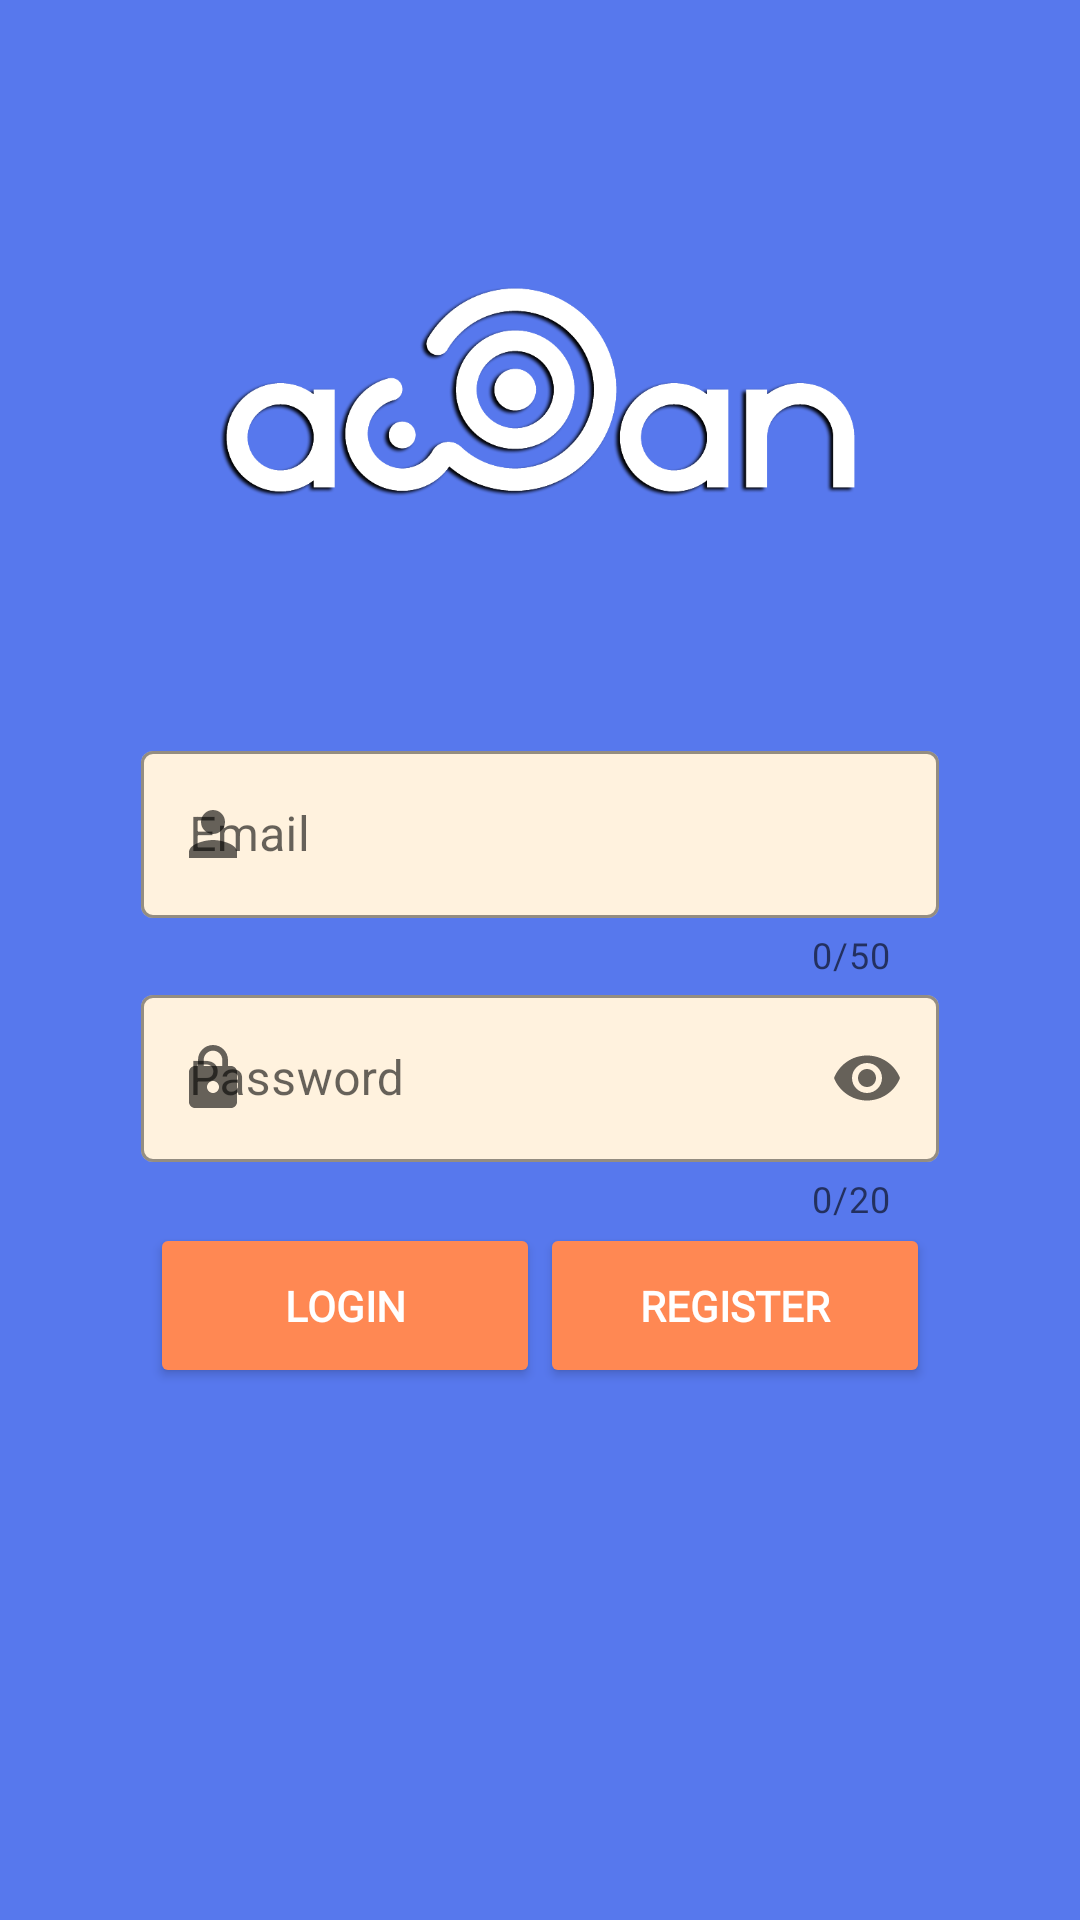

Produce the Android XML layout that renders to this screen, including the resource entries it uses.
<!-- AndroidManifest.xml: application theme Theme.awan -->
<!-- res/layout/activity_login.xml -->
<?xml version="1.0" encoding="utf-8"?>
<ScrollView xmlns:android="http://schemas.android.com/apk/res/android"
    xmlns:app="http://schemas.android.com/apk/res-auto"
    xmlns:tools="http://schemas.android.com/tools"
    android:layout_width="match_parent"
    android:layout_height="match_parent"
    android:background="@drawable/bg2">

    <LinearLayout
        android:layout_width="match_parent"
        android:layout_height="wrap_content"
        android:orientation="vertical"
        android:padding="15dp">

        <ImageView
            android:id="@+id/logo"
            android:layout_width="wrap_content"
            android:layout_height="230dp"
            app:srcCompat="@drawable/awan_white" />

        <com.google.android.material.textfield.TextInputLayout
            style="@style/Widget.MaterialComponents.TextInputLayout.OutlinedBox"
            android:layout_width="match_parent"
            android:layout_height="wrap_content"
            android:layout_marginStart="32dp"
            android:layout_marginEnd="32dp"
            android:hint="Email"
            app:hintTextColor="@color/black"
            app:boxStrokeColor="@color/black"
            app:boxBackgroundColor="#FFF2DE"
            app:counterEnabled="true"
            app:counterMaxLength="50"
            app:endIconMode="clear_text"
            app:layout_constraintEnd_toEndOf="parent"
            app:layout_constraintStart_toStartOf="parent"
            app:layout_constraintTop_toTopOf="parent"
            app:startIconDrawable="@drawable/ic_person">

            <com.google.android.material.textfield.TextInputEditText
                android:id="@+id/email"
                android:layout_width="match_parent"
                android:layout_height="wrap_content"
                android:inputType="textEmailAddress"
                android:maxLength="50"
                tools:ignore="SpeakableTextPresentCheck" />
        </com.google.android.material.textfield.TextInputLayout>

        <com.google.android.material.textfield.TextInputLayout
            style="@style/Widget.MaterialComponents.TextInputLayout.OutlinedBox"
            android:layout_width="match_parent"
            android:layout_height="wrap_content"
            android:layout_marginStart="32dp"
            android:layout_marginEnd="32dp"
            android:hint="Password"
            app:hintTextColor="@color/black"
            app:boxStrokeColor="@color/black"
            app:boxBackgroundColor="#FFF2DE"
            app:counterEnabled="true"
            app:counterMaxLength="20"
            app:endIconMode="password_toggle"
            app:layout_constraintEnd_toEndOf="parent"
            app:layout_constraintStart_toStartOf="parent"
            app:layout_constraintTop_toTopOf="parent"
            app:startIconDrawable="@drawable/ic_lock">

            <com.google.android.material.textfield.TextInputEditText
                android:id="@+id/password"
                android:layout_width="match_parent"
                android:layout_height="wrap_content"
                android:inputType="textPassword"
                android:maxLength="20"
                tools:ignore="SpeakableTextPresentCheck" />
        </com.google.android.material.textfield.TextInputLayout>

        <LinearLayout
            android:layout_width="match_parent"
            android:layout_height="match_parent"
            android:orientation="horizontal">

            <Button
                android:id="@+id/login"
                android:layout_width="match_parent"
                android:layout_height="55dp"
                android:layout_marginLeft="35dp"
                android:layout_weight="1"
                android:backgroundTint="#FF8853"
                android:fontFamily="@font/poppins_medium"
                android:insetRight="10dp"
                android:text="Login"
                android:textColor="@color/white"
                android:textStyle="bold"
                app:cornerRadius="12dp"/>

            <Button
                android:id="@+id/register"
                android:layout_width="match_parent"
                android:layout_height="55dp"
                android:layout_marginRight="35dp"
                android:layout_weight="1"
                android:backgroundTint="#FF8853"
                android:fontFamily="@font/poppins_medium"
                android:insetLeft="10dp"
                android:text="Register"
                android:textColor="@color/white"
                android:textStyle="bold"
                app:cornerRadius="12dp"/>
        </LinearLayout>
    </LinearLayout>

</ScrollView>
<!-- resources referenced by this layout -->
<resources>
  <color name="black">#FF000000</color>
  <color name="white">#FFFFFFFF</color>
  <!-- drawable awan_white: png bitmap (drawable, 66343 bytes) -->
  <!-- drawable bg2: png bitmap (drawable, 12634 bytes) -->
  <!-- drawable ic_lock (drawable) -->
  <vector android:height="24dp" android:tint="#FF6623"
      android:viewportHeight="24" android:viewportWidth="24"
      android:width="24dp" xmlns:android="http://schemas.android.com/apk/res/android">
      <path android:fillColor="@android:color/white" android:pathData="M18,8h-1L17,6c0,-2.76 -2.24,-5 -5,-5S7,3.24 7,6v2L6,8c-1.1,0 -2,0.9 -2,2v10c0,1.1 0.9,2 2,2h12c1.1,0 2,-0.9 2,-2L20,10c0,-1.1 -0.9,-2 -2,-2zM12,17c-1.1,0 -2,-0.9 -2,-2s0.9,-2 2,-2 2,0.9 2,2 -0.9,2 -2,2zM15.1,8L8.9,8L8.9,6c0,-1.71 1.39,-3.1 3.1,-3.1 1.71,0 3.1,1.39 3.1,3.1v2z"/>
  </vector>
  <!-- drawable ic_person (drawable) -->
  <vector android:height="24dp" android:tint="#FF6623"
      android:viewportHeight="24" android:viewportWidth="24"
      android:width="24dp" xmlns:android="http://schemas.android.com/apk/res/android">
      <path android:fillColor="@android:color/white" android:pathData="M12,12c2.21,0 4,-1.79 4,-4s-1.79,-4 -4,-4 -4,1.79 -4,4 1.79,4 4,4zM12,14c-2.67,0 -8,1.34 -8,4v2h16v-2c0,-2.66 -5.33,-4 -8,-4z"/>
  </vector>
  <style name="Theme.awan" parent="Theme.MaterialComponents.DayNight.DarkActionBar">
          
          <item name="colorPrimary">#5778ED</item>
          <item name="colorPrimaryVariant">#5778ED</item>
          <item name="colorOnPrimary">@color/white</item>
          
          <item name="colorSecondary">@color/teal_200</item>
          <item name="colorSecondaryVariant">@color/teal_700</item>
          <item name="colorOnSecondary">@color/black</item>
          
          <item name="android:statusBarColor" tools:targetApi="l">?attr/colorPrimaryVariant</item>
          
      </style>
  <color name="teal_200">#FF03DAC5</color>
  <color name="teal_700">#FF018786</color>
</resources>
